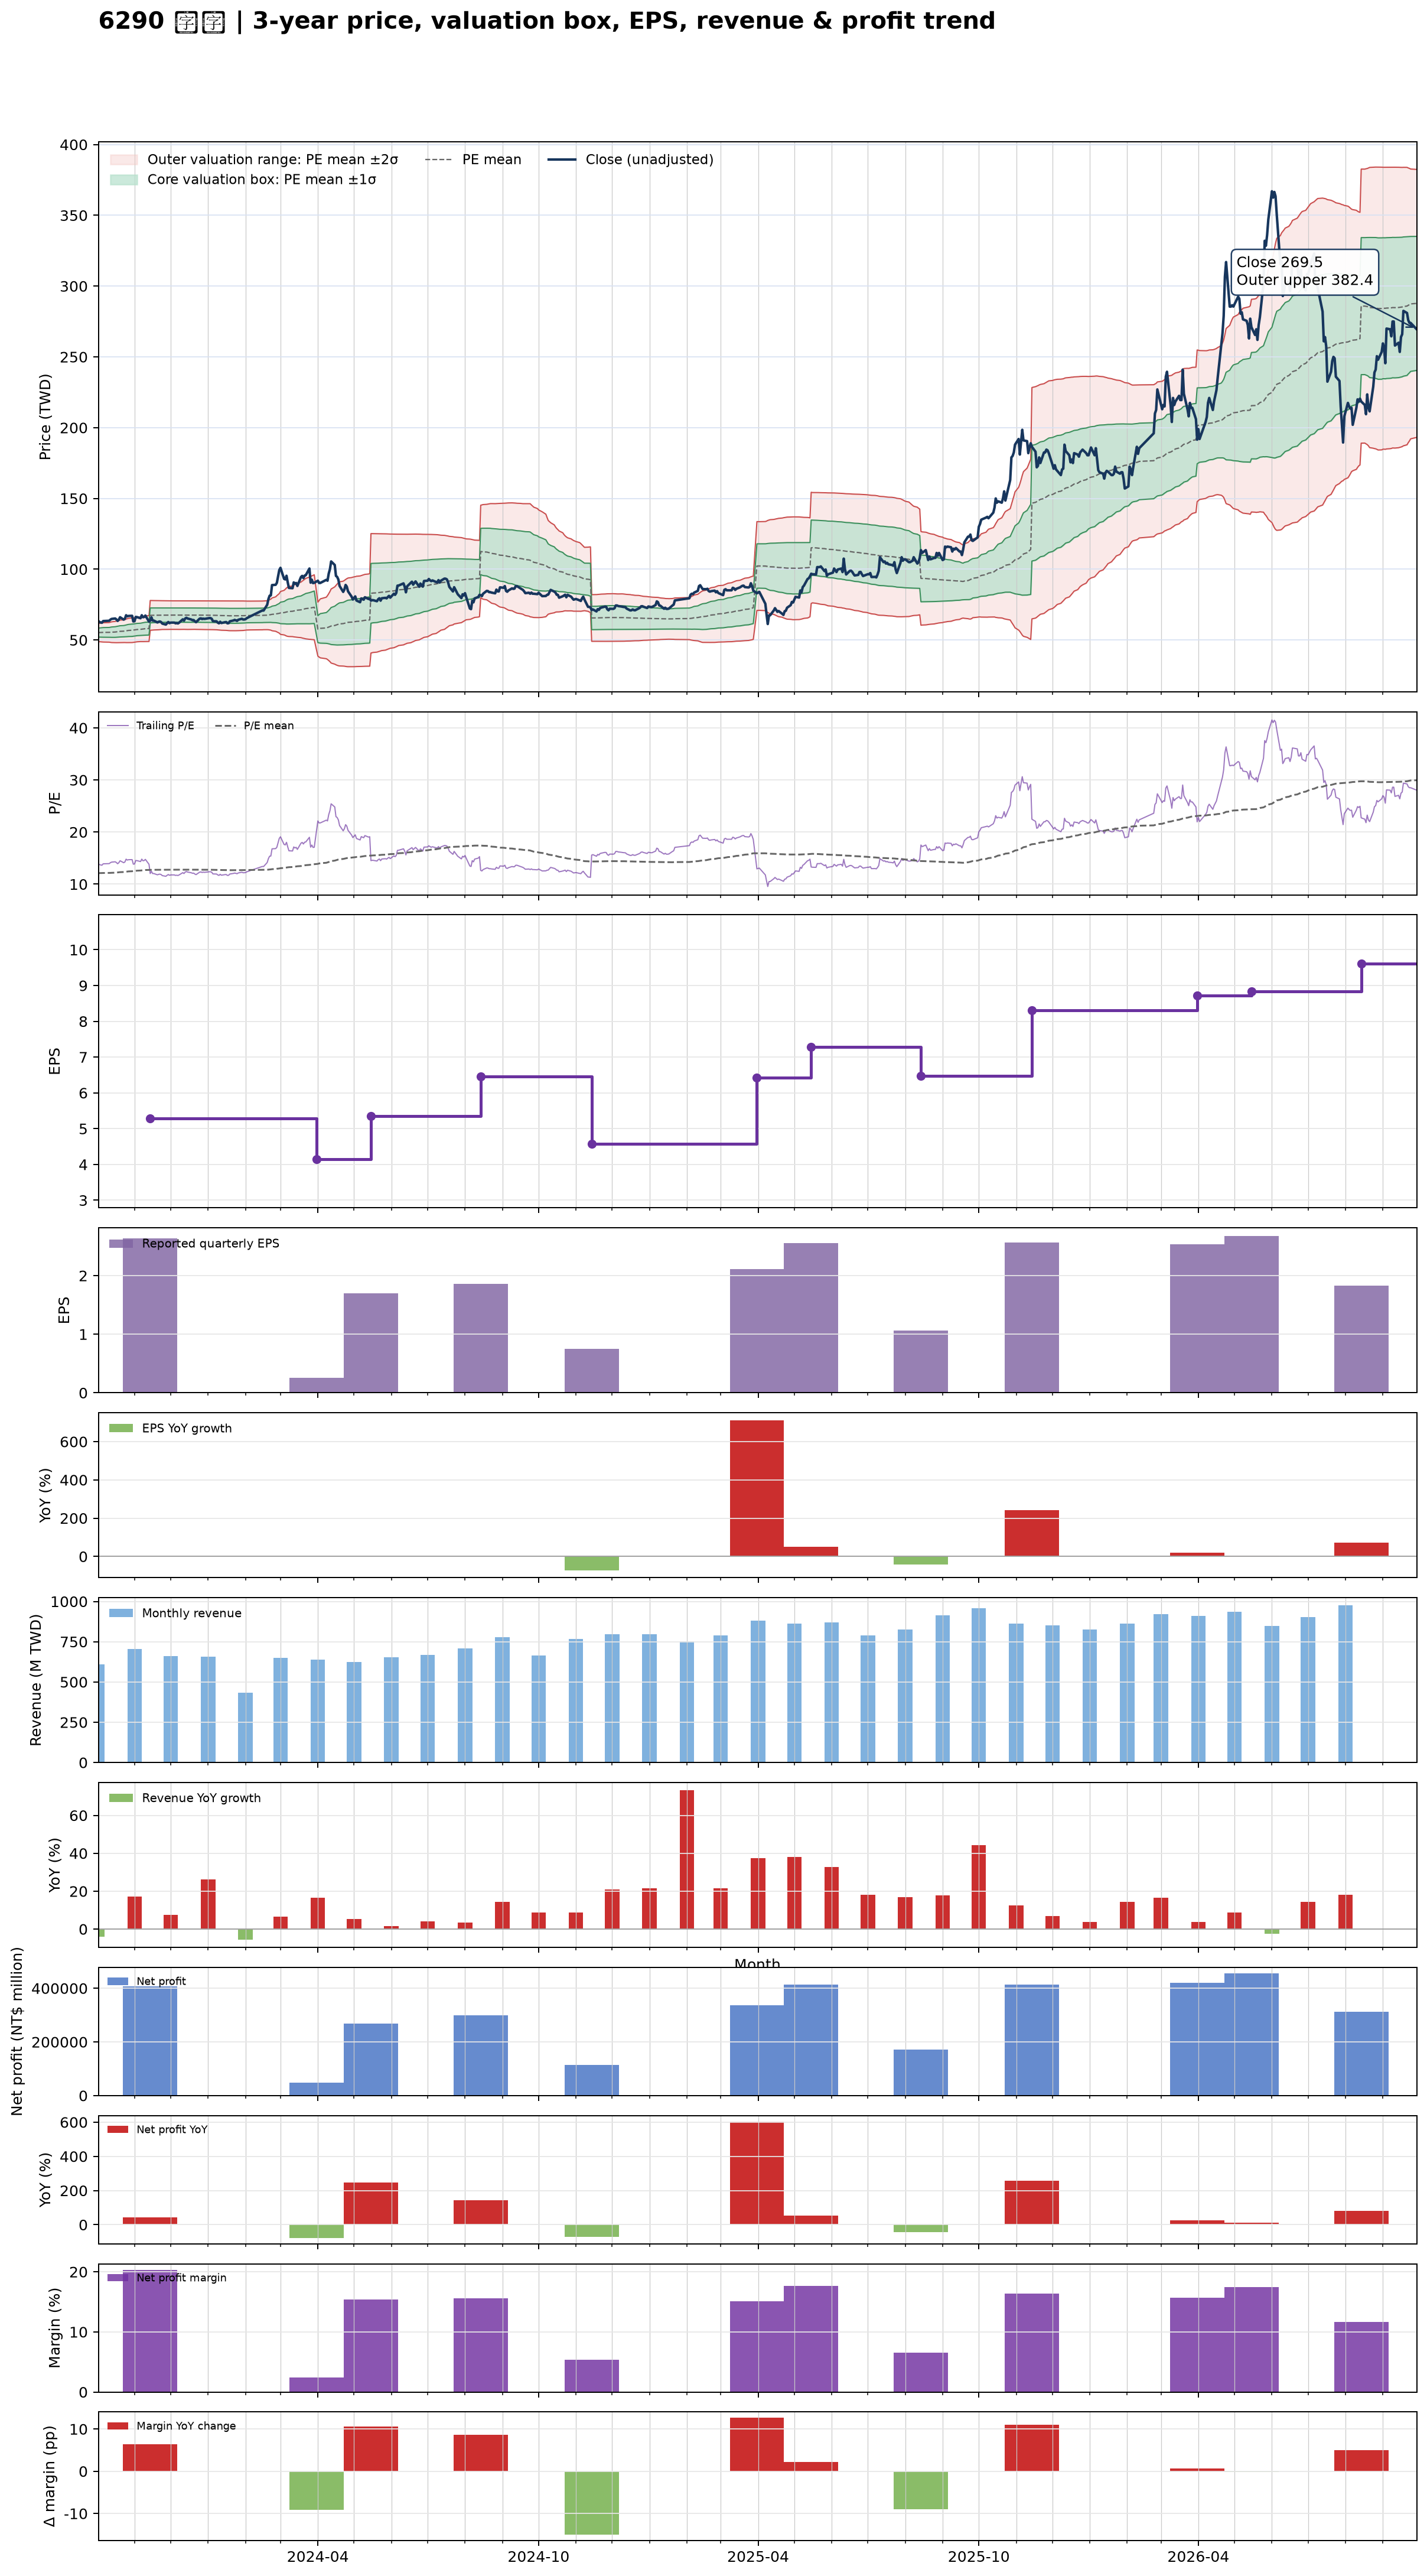

The table this chart was drawn from, first rows:
date, close, available_date, period_end, eps, ttm_eps, pe, pe_mean, pe_std, price_m2, price_m1, price_mean, price_p1, price_p2, forward_eps, forward_pe, forward_pe_mean, forward_pe_std, forward_price_m2, forward_price_m1, forward_price_mean, forward_price_p1, forward_price_p2
2023-10-02, 63.5, 2023-08-14, 2023-06-30, 0.76, 4.56, 13.93, 12.12, 0.6986, 48.88, 52.07, 55.25, 58.44, 61.62, , , , , , , , , 
2023-10-03, 62.7, 2023-08-14, 2023-06-30, 0.76, 4.56, 13.75, 12.12, 0.7105, 48.8, 52.04, 55.28, 58.52, 61.76, , , , , , , , , 
2023-10-04, 62.4, 2023-08-14, 2023-06-30, 0.76, 4.56, 13.68, 12.13, 0.7202, 48.74, 52.03, 55.31, 58.59, 61.88, , , , , , , , , 
2023-10-05, 62.2, 2023-08-14, 2023-06-30, 0.76, 4.56, 13.64, 12.14, 0.7319, 48.67, 52.01, 55.35, 58.69, 62.02, , , , , , , , , 
2023-10-06, 63.4, 2023-08-14, 2023-06-30, 0.76, 4.56, 13.9, 12.15, 0.7468, 48.58, 51.98, 55.39, 58.79, 62.2, , , , , , , , , 
2023-10-11, 63.6, 2023-08-14, 2023-06-30, 0.76, 4.56, 13.95, 12.15, 0.76, 48.49, 51.96, 55.42, 58.89, 62.35, , , , , , , , , 
2023-10-12, 64.4, 2023-08-14, 2023-06-30, 0.76, 4.56, 14.12, 12.17, 0.7801, 48.37, 51.92, 55.48, 59.04, 62.6, , , , , , , , , 
2023-10-13, 64.9, 2023-08-14, 2023-06-30, 0.76, 4.56, 14.23, 12.18, 0.8023, 48.23, 51.89, 55.55, 59.21, 62.87, , , , , , , , , 
2023-10-16, 65.2, 2023-08-14, 2023-06-30, 0.76, 4.56, 14.3, 12.2, 0.8235, 48.14, 51.9, 55.65, 59.41, 63.16, , , , , , , , , 
2023-10-17, 64.5, 2023-08-14, 2023-06-30, 0.76, 4.56, 14.14, 12.23, 0.8361, 48.14, 51.95, 55.77, 59.58, 63.39, , , , , , , , , 
2023-10-18, 63.5, 2023-08-14, 2023-06-30, 0.76, 4.56, 13.93, 12.25, 0.8453, 48.16, 52.02, 55.87, 59.72, 63.58, , , , , , , , , 
2023-10-19, 64.4, 2023-08-14, 2023-06-30, 0.76, 4.56, 14.12, 12.28, 0.8551, 48.19, 52.09, 55.99, 59.89, 63.79, , , , , , , , , 
2023-10-20, 66.1, 2023-08-14, 2023-06-30, 0.76, 4.56, 14.5, 12.31, 0.8709, 48.18, 52.15, 56.12, 60.09, 64.06, , , , , , , , , 
2023-10-23, 64.4, 2023-08-14, 2023-06-30, 0.76, 4.56, 14.12, 12.33, 0.8786, 48.22, 52.23, 56.24, 60.24, 64.25, , , , , , , , , 
2023-10-24, 65, 2023-08-14, 2023-06-30, 0.76, 4.56, 14.25, 12.36, 0.8887, 48.25, 52.3, 56.35, 60.41, 64.46, , , , , , , , , 
2023-10-25, 67.5, 2023-08-14, 2023-06-30, 0.76, 4.56, 14.8, 12.39, 0.9099, 48.19, 52.34, 56.49, 60.64, 64.79, , , , , , , , , 
2023-10-26, 66.7, 2023-08-14, 2023-06-30, 0.76, 4.56, 14.63, 12.42, 0.9242, 48.2, 52.41, 56.63, 60.84, 65.06, , , , , , , , , 
2023-10-27, 67, 2023-08-14, 2023-06-30, 0.76, 4.56, 14.69, 12.45, 0.9385, 48.21, 52.49, 56.77, 61.05, 65.33, , , , , , , , , 
2023-10-30, 67.1, 2023-08-14, 2023-06-30, 0.76, 4.56, 14.71, 12.48, 0.9522, 48.22, 52.56, 56.91, 61.25, 65.59, , , , , , , , , 
2023-10-31, 63.1, 2023-08-14, 2023-06-30, 0.76, 4.56, 13.84, 12.5, 0.9509, 48.34, 52.68, 57.01, 61.35, 65.68, , , , , , , , , 
2023-11-01, 63.3, 2023-08-14, 2023-06-30, 0.76, 4.56, 13.88, 12.53, 0.9464, 48.5, 52.81, 57.13, 61.44, 65.76, , , , , , , , , 
2023-11-02, 66.3, 2023-08-14, 2023-06-30, 0.76, 4.56, 14.54, 12.56, 0.952, 48.58, 52.93, 57.27, 61.61, 65.95, , , , , , , , , 
2023-11-03, 66.2, 2023-08-14, 2023-06-30, 0.76, 4.56, 14.52, 12.59, 0.9505, 48.75, 53.08, 57.42, 61.75, 66.09, , , , , , , , , 
2023-11-06, 65.4, 2023-08-14, 2023-06-30, 0.76, 4.56, 14.34, 12.62, 0.9473, 48.92, 53.24, 57.56, 61.88, 66.2, , , , , , , , , 
2023-11-07, 67.5, 2023-08-14, 2023-06-30, 0.76, 4.56, 14.8, 12.65, 0.9633, 48.89, 53.29, 57.68, 62.07, 66.46, , , , , , , , , 
2023-11-08, 66.1, 2023-08-14, 2023-06-30, 0.76, 4.56, 14.5, 12.67, 0.9739, 48.9, 53.34, 57.78, 62.23, 66.67, , , , , , , , , 
2023-11-09, 66.3, 2023-08-14, 2023-06-30, 0.76, 4.56, 14.54, 12.7, 0.9848, 48.91, 53.4, 57.89, 62.38, 66.87, , , , , , , , , 
2023-11-10, 67.3, 2023-08-14, 2023-06-30, 0.76, 4.56, 14.76, 12.72, 0.9988, 48.9, 53.45, 58, 62.56, 67.11, , , , , , , , , 
2023-11-13, 63, 2023-08-14, 2023-06-30, 0.76, 4.56, 13.82, 12.74, 0.9985, 48.98, 53.54, 58.09, 62.64, 67.2, , , , , , , , , 
2023-11-14, 63.7, 2023-11-14, 2023-09-30, 2.64, 5.29, 12.04, 12.74, 0.9953, 56.88, 62.14, 67.41, 72.67, 77.94, , , , , , , , , 
2023-11-15, 66, 2023-11-14, 2023-09-30, 2.64, 5.29, 12.48, 12.75, 0.9912, 56.95, 62.2, 67.44, 72.68, 77.93, , , , , , , , , 
2023-11-16, 63.7, 2023-11-14, 2023-09-30, 2.64, 5.29, 12.04, 12.75, 0.9876, 57.01, 62.24, 67.46, 72.68, 77.91, , , , , , , , , 
2023-11-17, 63.7, 2023-11-14, 2023-09-30, 2.64, 5.29, 12.04, 12.76, 0.9811, 57.11, 62.3, 67.49, 72.68, 77.87, , , , , , , , , 
2023-11-20, 62.4, 2023-11-14, 2023-09-30, 2.64, 5.29, 11.8, 12.76, 0.9744, 57.21, 62.36, 67.52, 72.67, 77.83, , , , , , , , , 
2023-11-21, 62.9, 2023-11-14, 2023-09-30, 2.64, 5.29, 11.89, 12.77, 0.9713, 57.26, 62.4, 67.53, 72.67, 77.81, , , , , , , , , 
2023-11-22, 63.1, 2023-11-14, 2023-09-30, 2.64, 5.29, 11.93, 12.77, 0.9658, 57.34, 62.45, 67.56, 72.67, 77.78, , , , , , , , , 
2023-11-23, 62.7, 2023-11-14, 2023-09-30, 2.64, 5.29, 11.85, 12.77, 0.9613, 57.41, 62.49, 67.58, 72.66, 77.75, , , , , , , , , 
2023-11-24, 61.6, 2023-11-14, 2023-09-30, 2.64, 5.29, 11.64, 12.78, 0.9577, 57.46, 62.53, 67.59, 72.66, 77.72, , , , , , , , , 
2023-11-27, 60.9, 2023-11-14, 2023-09-30, 2.64, 5.29, 11.51, 12.78, 0.9574, 57.46, 62.53, 67.59, 72.66, 77.72, , , , , , , , , 
2023-11-28, 61.9, 2023-11-14, 2023-09-30, 2.64, 5.29, 11.7, 12.78, 0.9554, 57.49, 62.55, 67.6, 72.66, 77.71, , , , , , , , , 
2023-11-29, 62.7, 2023-11-14, 2023-09-30, 2.64, 5.29, 11.85, 12.78, 0.955, 57.5, 62.55, 67.6, 72.66, 77.71, , , , , , , , , 
2023-11-30, 61.9, 2023-11-14, 2023-09-30, 2.64, 5.29, 11.7, 12.78, 0.9549, 57.5, 62.55, 67.6, 72.66, 77.71, , , , , , , , , 
2023-12-01, 62.3, 2023-11-14, 2023-09-30, 2.64, 5.29, 11.78, 12.78, 0.9533, 57.53, 62.57, 67.61, 72.65, 77.7, , , , , , , , , 
2023-12-04, 62.3, 2023-11-14, 2023-09-30, 2.64, 5.29, 11.78, 12.78, 0.9526, 57.54, 62.58, 67.61, 72.65, 77.69, , , , , , , , , 
2023-12-05, 61.8, 2023-11-14, 2023-09-30, 2.64, 5.29, 11.68, 12.78, 0.9514, 57.55, 62.59, 67.62, 72.65, 77.69, , , , , , , , , 
2023-12-06, 62, 2023-11-14, 2023-09-30, 2.64, 5.29, 11.72, 12.78, 0.9533, 57.52, 62.57, 67.61, 72.65, 77.7, , , , , , , , , 
2023-12-07, 61.7, 2023-11-14, 2023-09-30, 2.64, 5.29, 11.66, 12.78, 0.9545, 57.51, 62.56, 67.6, 72.65, 77.7, , , , , , , , , 
2023-12-08, 62.3, 2023-11-14, 2023-09-30, 2.64, 5.29, 11.78, 12.78, 0.9554, 57.49, 62.55, 67.6, 72.65, 77.71, , , , , , , , , 
2023-12-11, 64.6, 2023-11-14, 2023-09-30, 2.64, 5.29, 12.21, 12.78, 0.9525, 57.54, 62.58, 67.62, 72.66, 77.7, , , , , , , , , 
2023-12-12, 63.7, 2023-11-14, 2023-09-30, 2.64, 5.29, 12.04, 12.78, 0.953, 57.53, 62.57, 67.61, 72.66, 77.7, , , , , , , , , 
2023-12-13, 65.2, 2023-11-14, 2023-09-30, 2.64, 5.29, 12.33, 12.78, 0.9539, 57.5, 62.55, 67.59, 72.64, 77.69, , , , , , , , , 
2023-12-14, 65.7, 2023-11-14, 2023-09-30, 2.64, 5.29, 12.42, 12.78, 0.9545, 57.48, 62.53, 67.58, 72.63, 77.68, , , , , , , , , 
2023-12-15, 65.2, 2023-11-14, 2023-09-30, 2.64, 5.29, 12.33, 12.77, 0.9548, 57.48, 62.53, 67.58, 72.63, 77.68, , , , , , , , , 
2023-12-18, 64.5, 2023-11-14, 2023-09-30, 2.64, 5.29, 12.19, 12.78, 0.9525, 57.51, 62.55, 67.59, 72.63, 77.67, , , , , , , , , 
2023-12-19, 64, 2023-11-14, 2023-09-30, 2.64, 5.29, 12.1, 12.78, 0.9512, 57.54, 62.57, 67.6, 72.63, 77.67, , , , , , , , , 
2023-12-20, 64.1, 2023-11-14, 2023-09-30, 2.64, 5.29, 12.12, 12.78, 0.9505, 57.55, 62.58, 67.61, 72.63, 77.66, , , , , , , , , 
2023-12-21, 63.2, 2023-11-14, 2023-09-30, 2.64, 5.29, 11.95, 12.78, 0.951, 57.54, 62.57, 67.6, 72.63, 77.66, , , , , , , , , 
2023-12-22, 62.6, 2023-11-14, 2023-09-30, 2.64, 5.29, 11.83, 12.78, 0.9529, 57.51, 62.55, 67.59, 72.63, 77.67, , , , , , , , , 
2023-12-25, 65.1, 2023-11-14, 2023-09-30, 2.64, 5.29, 12.31, 12.78, 0.9535, 57.5, 62.54, 67.58, 72.63, 77.67, , , , , , , , , 
2023-12-26, 65.3, 2023-11-14, 2023-09-30, 2.64, 5.29, 12.34, 12.77, 0.9541, 57.48, 62.53, 67.57, 72.62, 77.67, , , , , , , , , 
... 666 more rows
